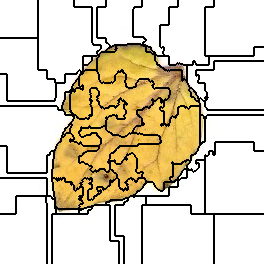

The table this chart was drawn from, first rows:
0, 0, 0, 0, 0, 0, 0, 0, 0, 0, 0, 0, 0, 0, 0, 0, 0, 0, 0, 0, 0, 0, 0, 0
0, 0, 0, 0, 0, 0, 0, 0, 0, 0, 0, 0, 0, 0, 0, 0, 0, 0, 0, 0, 0, 0, 0, 0
0, 0, 0, 0, 0, 0, 0, 0, 0, 0, 0, 0, 0, 0, 0, 0, 0, 0, 0, 0, 0, 0, 0, 0
0, 0, 0, 0, 0, 0, 0, 0, 0, 0, 0, 0, 0, 0, 0, 0, 0, 0, 0, 0, 0, 0, 0, 0
0, 0, 0, 0, 0, 0, 0, 0, 0, 0, 0, 0, 0, 0, 0, 0, 0, 0, 0, 0, 0, 0, 0, 0
0, 0, 0, 0, 0, 0, 0, 0, 0, 0, 0, 0, 0, 0, 0, 0, 0, 0, 0, 0, 0, 0, 0, 0
0, 0, 0, 0, 0, 0, 0, 0, 0, 0, 0, 0, 0, 0, 0, 0, 0, 0, 0, 0, 0, 0, 0, 0
0, 0, 0, 0, 0, 0, 0, 0, 0, 0, 0, 0, 0, 0, 0, 0, 0, 0, 0, 0, 0, 0, 0, 0
0, 0, 0, 0, 0, 0, 0, 0, 0, 0, 0, 0, 0, 0, 0, 0, 0, 0, 0, 0, 0, 0, 0, 0
0, 0, 0, 0, 0, 0, 0, 0, 0, 0, 0, 0, 0, 0, 0, 0, 0, 0, 0, 0, 0, 0, 0, 0
0, 0, 0, 0, 0, 0, 0, 0, 0, 0, 0, 0, 0, 0, 0, 0, 0, 0, 0, 0, 0, 0, 0, 0
0, 0, 0, 0, 0, 0, 0, 0, 0, 0, 0, 0, 0, 0, 0, 0, 0, 0, 0, 0, 0, 0, 0, 0
0, 0, 0, 0, 0, 0, 0, 0, 0, 0, 0, 0, 0, 0, 0, 0, 0, 0, 0, 0, 0, 0, 0, 0
0, 0, 0, 0, 0, 0, 0, 0, 0, 0, 0, 0, 0, 0, 0, 0, 0, 0, 0, 0, 0, 0, 0, 0
0, 0, 0, 0, 0, 0, 0, 0, 0, 0, 0, 0, 0, 0, 0, 0, 0, 0, 0, 0, 0, 0, 0, 0
0, 0, 0, 0, 0, 0, 0, 0, 0, 0, 0, 0, 0, 0, 0, 0, 0, 0, 0, 0, 0, 0, 0, 0
0, 0, 0, 0, 0, 0, 0, 0, 0, 0, 0, 0, 0, 0, 0, 0, 0, 0, 0, 0, 0, 0, 0, 0
0, 0, 0, 0, 0, 0, 0, 0, 0, 0, 0, 0, 0, 0, 0, 0, 0, 0, 0, 0, 0, 0, 0, 0
0, 0, 0, 0, 0, 0, 0, 0, 0, 0, 0, 0, 0, 0, 0, 0, 0, 0, 0, 0, 0, 0, 0, 0
0, 0, 0, 0, 0, 0, 0, 0, 0, 0, 0, 0, 0, 0, 0, 0, 0, 0, 0, 0, 0, 0, 0, 0
0, 0, 0, 0, 0, 0, 0, 0, 0, 0, 0, 0, 0, 0, 0, 0, 0, 0, 0, 0, 0, 0, 0, 0
0, 0, 0, 0, 0, 0, 0, 0, 0, 0, 0, 0, 0, 0, 0, 0, 0, 0, 0, 0, 0, 0, 0, 0
0, 0, 0, 0, 0, 0, 0, 0, 0, 0, 0, 0, 0, 0, 0, 0, 0, 0, 0, 0, 0, 0, 0, 0
0, 0, 0, 0, 0, 0, 0, 0, 0, 0, 0, 0, 0, 0, 0, 0, 0, 0, 0, 0, 0, 0, 0, 0
0, 0, 0, 0, 0, 0, 0, 0, 0, 0, 0, 0, 0, 0, 0, 0, 0, 0, 0, 0, 0, 0, 0, 0
0, 0, 0, 0, 0, 0, 0, 0, 0, 0, 0, 0, 0, 0, 0, 0, 0, 0, 0, 0, 0, 0, 0, 0
0, 0, 0, 0, 0, 0, 0, 0, 0, 0, 0, 0, 0, 0, 0, 0, 0, 0, 0, 0, 0, 0, 0, 0
0, 0, 0, 0, 0, 0, 0, 0, 0, 0, 0, 0, 0, 0, 0, 0, 0, 0, 0, 0, 0, 0, 0, 0
0, 0, 0, 0, 0, 0, 0, 0, 0, 0, 0, 0, 0, 0, 0, 0, 0, 0, 0, 0, 0, 0, 0, 0
0, 0, 0, 0, 0, 0, 0, 0, 0, 0, 0, 0, 0, 0, 0, 0, 0, 0, 0, 0, 0, 0, 0, 0
0, 0, 0, 0, 0, 0, 0, 0, 0, 0, 0, 0, 0, 0, 0, 0, 0, 0, 0, 0, 0, 0, 0, 0
0, 0, 0, 0, 0, 0, 0, 0, 0, 0, 0, 0, 0, 0, 0, 0, 0, 0, 0, 0, 0, 0, 0, 0
0, 0, 0, 0, 0, 0, 0, 0, 0, 0, 0, 0, 0, 0, 0, 0, 0, 0, 0, 0, 0, 0, 0, 0
0, 0, 0, 0, 0, 0, 0, 0, 0, 0, 0, 0, 0, 0, 0, 0, 0, 0, 0, 0, 0, 0, 0, 0
0, 0, 0, 0, 0, 0, 0, 0, 0, 0, 0, 0, 0, 0, 0, 0, 0, 0, 0, 0, 0, 0, 0, 0
0, 0, 0, 0, 0, 0, 0, 0, 0, 0, 0, 0, 0, 0, 0, 0, 0, 0, 0, 0, 0, 0, 0, 0
0, 0, 0, 0, 0, 0, 0, 0, 0, 0, 0, 0, 0, 0, 0, 0, 0, 0, 0, 0, 0, 0, 0, 0
0, 0, 0, 0, 0, 0, 0, 0, 0, 0, 0, 0, 0, 0, 0, 0, 0, 0, 0, 0, 0, 0, 0, 0
6, 6, 6, 6, 6, 6, 6, 6, 6, 6, 6, 6, 6, 6, 6, 6, 6, 6, 6, 6, 6, 6, 6, 6
6, 6, 6, 6, 6, 6, 6, 6, 6, 6, 6, 6, 6, 6, 6, 6, 6, 6, 6, 6, 6, 6, 6, 6
6, 6, 6, 6, 6, 6, 6, 6, 6, 6, 6, 6, 6, 6, 6, 6, 6, 6, 6, 6, 6, 6, 6, 6
6, 6, 6, 6, 6, 6, 6, 6, 6, 6, 6, 6, 6, 6, 6, 6, 6, 6, 6, 6, 6, 6, 6, 6
6, 6, 6, 6, 6, 6, 6, 6, 6, 6, 6, 6, 6, 6, 6, 6, 6, 6, 6, 6, 6, 6, 6, 6
6, 6, 6, 6, 6, 6, 6, 6, 6, 6, 6, 6, 6, 6, 6, 6, 6, 6, 6, 6, 6, 6, 6, 6
6, 6, 6, 6, 6, 6, 6, 6, 6, 6, 6, 6, 6, 6, 6, 6, 6, 6, 6, 6, 6, 6, 6, 6
6, 6, 6, 6, 6, 6, 6, 6, 6, 6, 6, 6, 6, 6, 6, 6, 6, 6, 6, 6, 6, 6, 6, 6
6, 6, 6, 6, 6, 6, 6, 6, 6, 6, 6, 6, 6, 6, 6, 6, 6, 6, 6, 6, 6, 6, 6, 6
6, 6, 6, 6, 6, 6, 6, 6, 6, 6, 6, 6, 6, 6, 6, 6, 6, 6, 6, 6, 6, 6, 6, 6
6, 6, 6, 6, 6, 6, 6, 6, 6, 6, 6, 6, 6, 6, 6, 6, 6, 6, 6, 6, 6, 6, 6, 6
6, 6, 6, 6, 6, 6, 6, 6, 6, 6, 6, 6, 6, 6, 6, 6, 6, 6, 6, 6, 6, 6, 6, 6
6, 6, 6, 6, 6, 6, 6, 6, 6, 6, 6, 6, 6, 6, 6, 6, 6, 6, 6, 6, 6, 6, 6, 6
6, 6, 6, 6, 6, 6, 6, 6, 6, 6, 6, 6, 6, 6, 6, 6, 6, 6, 6, 6, 6, 6, 6, 6
6, 6, 6, 6, 6, 6, 6, 6, 6, 6, 6, 6, 6, 6, 6, 6, 6, 6, 6, 6, 6, 6, 6, 6
6, 6, 6, 6, 6, 6, 6, 6, 6, 6, 6, 6, 6, 6, 6, 6, 6, 6, 6, 6, 6, 6, 6, 6
6, 6, 6, 6, 6, 6, 6, 6, 6, 6, 6, 6, 6, 6, 6, 6, 6, 6, 6, 6, 6, 6, 6, 6
6, 6, 6, 6, 6, 6, 6, 6, 6, 6, 6, 6, 6, 6, 6, 6, 6, 6, 6, 6, 6, 6, 6, 6
6, 6, 6, 6, 6, 6, 6, 6, 6, 6, 6, 6, 6, 6, 6, 6, 6, 6, 6, 6, 6, 6, 6, 6
6, 6, 6, 6, 6, 6, 6, 6, 6, 6, 6, 6, 6, 6, 6, 6, 6, 6, 6, 6, 6, 6, 6, 6
6, 6, 6, 6, 6, 6, 6, 6, 6, 6, 6, 6, 6, 6, 6, 6, 6, 6, 6, 6, 6, 6, 6, 6
6, 6, 6, 6, 6, 6, 6, 6, 6, 6, 6, 6, 6, 6, 6, 6, 6, 6, 6, 6, 6, 6, 6, 6
6, 6, 6, 6, 6, 6, 6, 6, 6, 6, 6, 6, 6, 6, 6, 6, 6, 6, 6, 6, 6, 6, 6, 6
... 203 more rows
